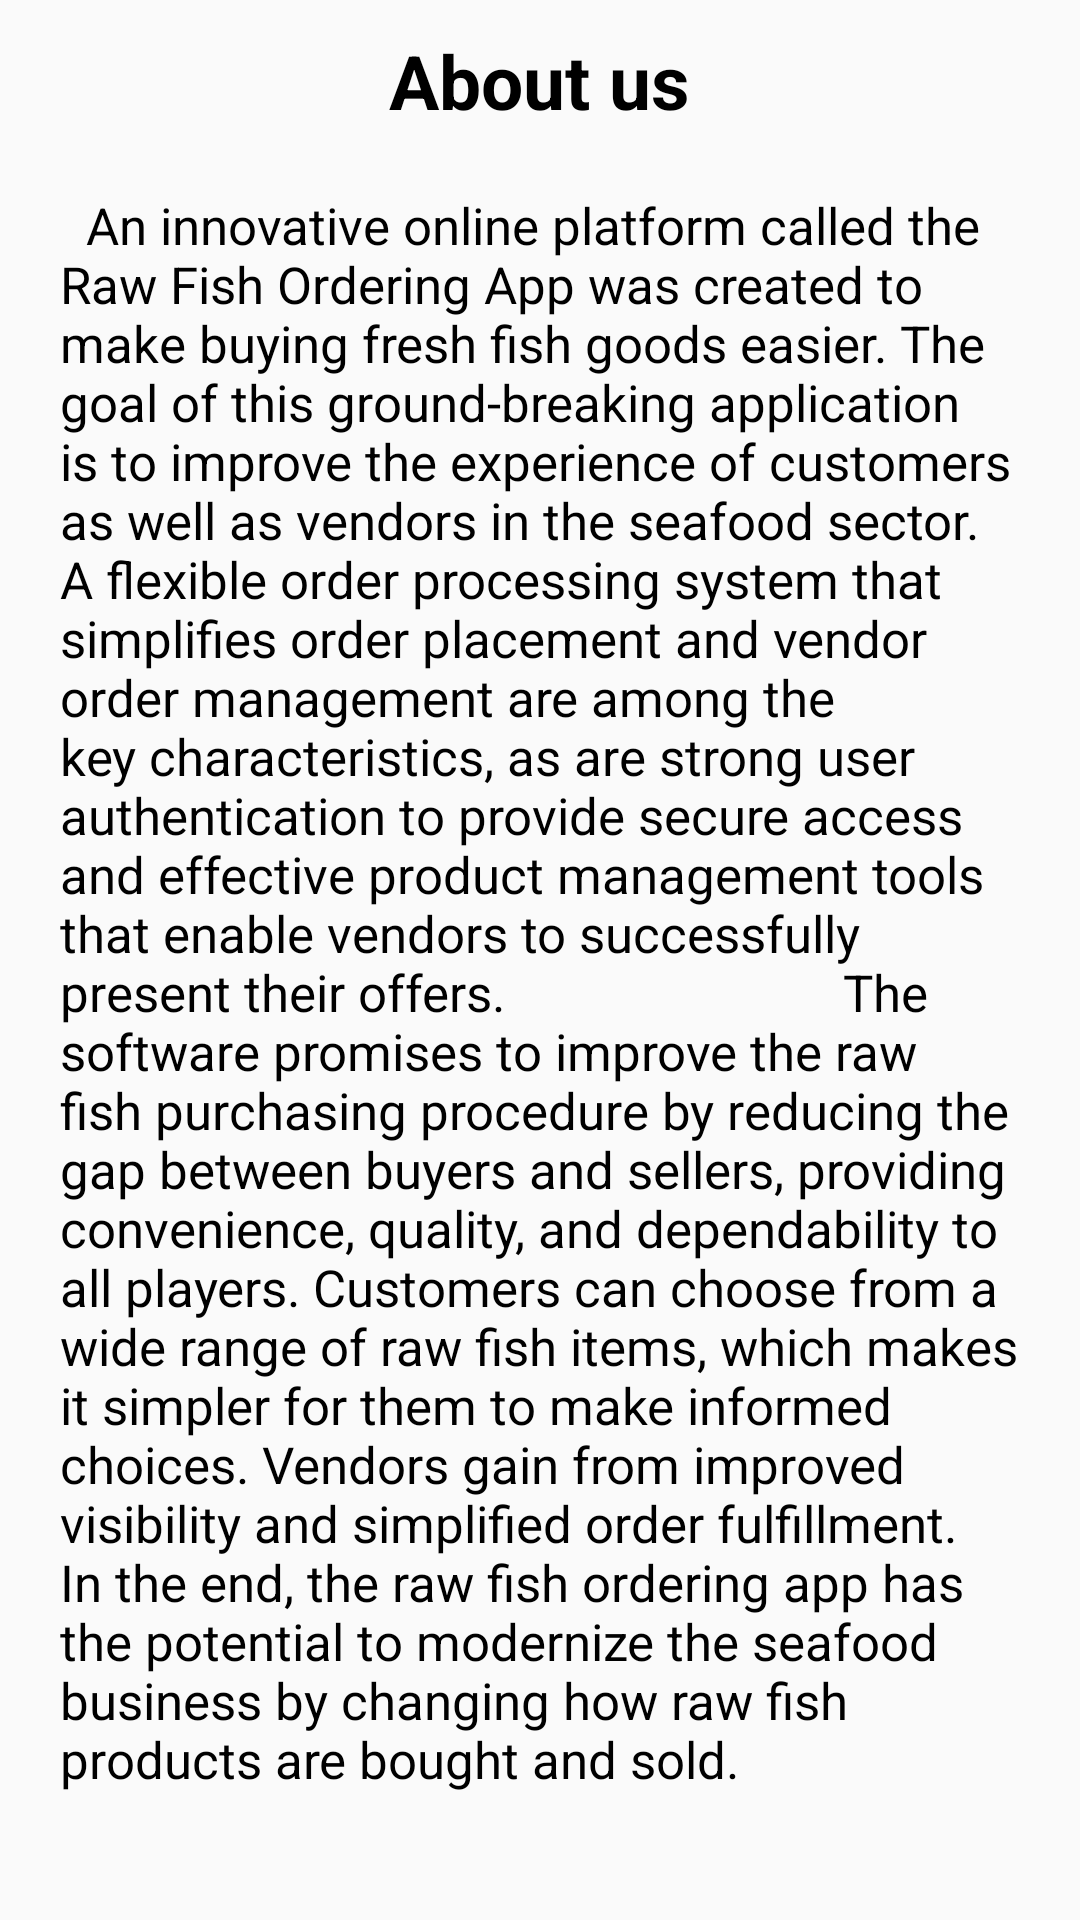

Android layout source for this screen:
<!-- AndroidManifest.xml: application theme Theme.Anaghafish -->
<!-- res/layout/fragment_aboutus.xml -->
<?xml version="1.0" encoding="utf-8"?>
<LinearLayout xmlns:android="http://schemas.android.com/apk/res/android"
    xmlns:tools="http://schemas.android.com/tools"
    android:layout_width="match_parent"
    android:layout_height="match_parent"
    android:orientation="vertical"
    tools:context=".AboutusFragment">

    
    <TextView
        android:layout_width="wrap_content"
        android:layout_height="wrap_content"
        android:textColor="@color/black"
        android:textStyle="bold"
        android:textSize="25sp"
        android:layout_gravity="center"
        android:layout_marginTop="10dp"
        android:text="About us" />
    <TextView
        android:layout_width="wrap_content"
        android:layout_height="wrap_content"
        android:textColor="@color/black"
        android:layout_margin="20dp"
        android:textSize="17sp"
        android:text="  An innovative online platform called the Raw Fish Ordering App was created to make
buying fresh fish goods easier. The goal of this ground-breaking application is to improve the
experience of customers as well as vendors in the seafood sector. A flexible order processing
system that simplifies order placement and vendor order management are among the key
characteristics, as are strong user authentication to provide secure access and effective product
management tools that enable vendors to successfully present their offers.



                      The software promises to improve the raw fish purchasing procedure by reducing the
gap between buyers and sellers, providing convenience, quality, and dependability to all
players. Customers can choose from a wide range of raw fish items, which makes it simpler for
them to make informed choices. Vendors gain from improved visibility and simplified order
fulfillment. In the end, the raw fish ordering app has the potential to modernize the seafood
business by changing how raw fish products are bought and sold." />

</LinearLayout>
<!-- resources referenced by this layout -->
<resources>
  <color name="black">#FF000000</color>
  <style name="Theme.Anaghafish" parent="Base.Theme.Anaghafish" />
  <style name="Base.Theme.Anaghafish" parent="Theme.AppCompat.Light.NoActionBar">
  
          <item name="colorPrimary">@color/skyblue1</item>
          <item name="colorPrimaryVariant">@color/skyblue1</item>
        
      </style>
  <color name="skyblue1">#369BF4</color>
</resources>
